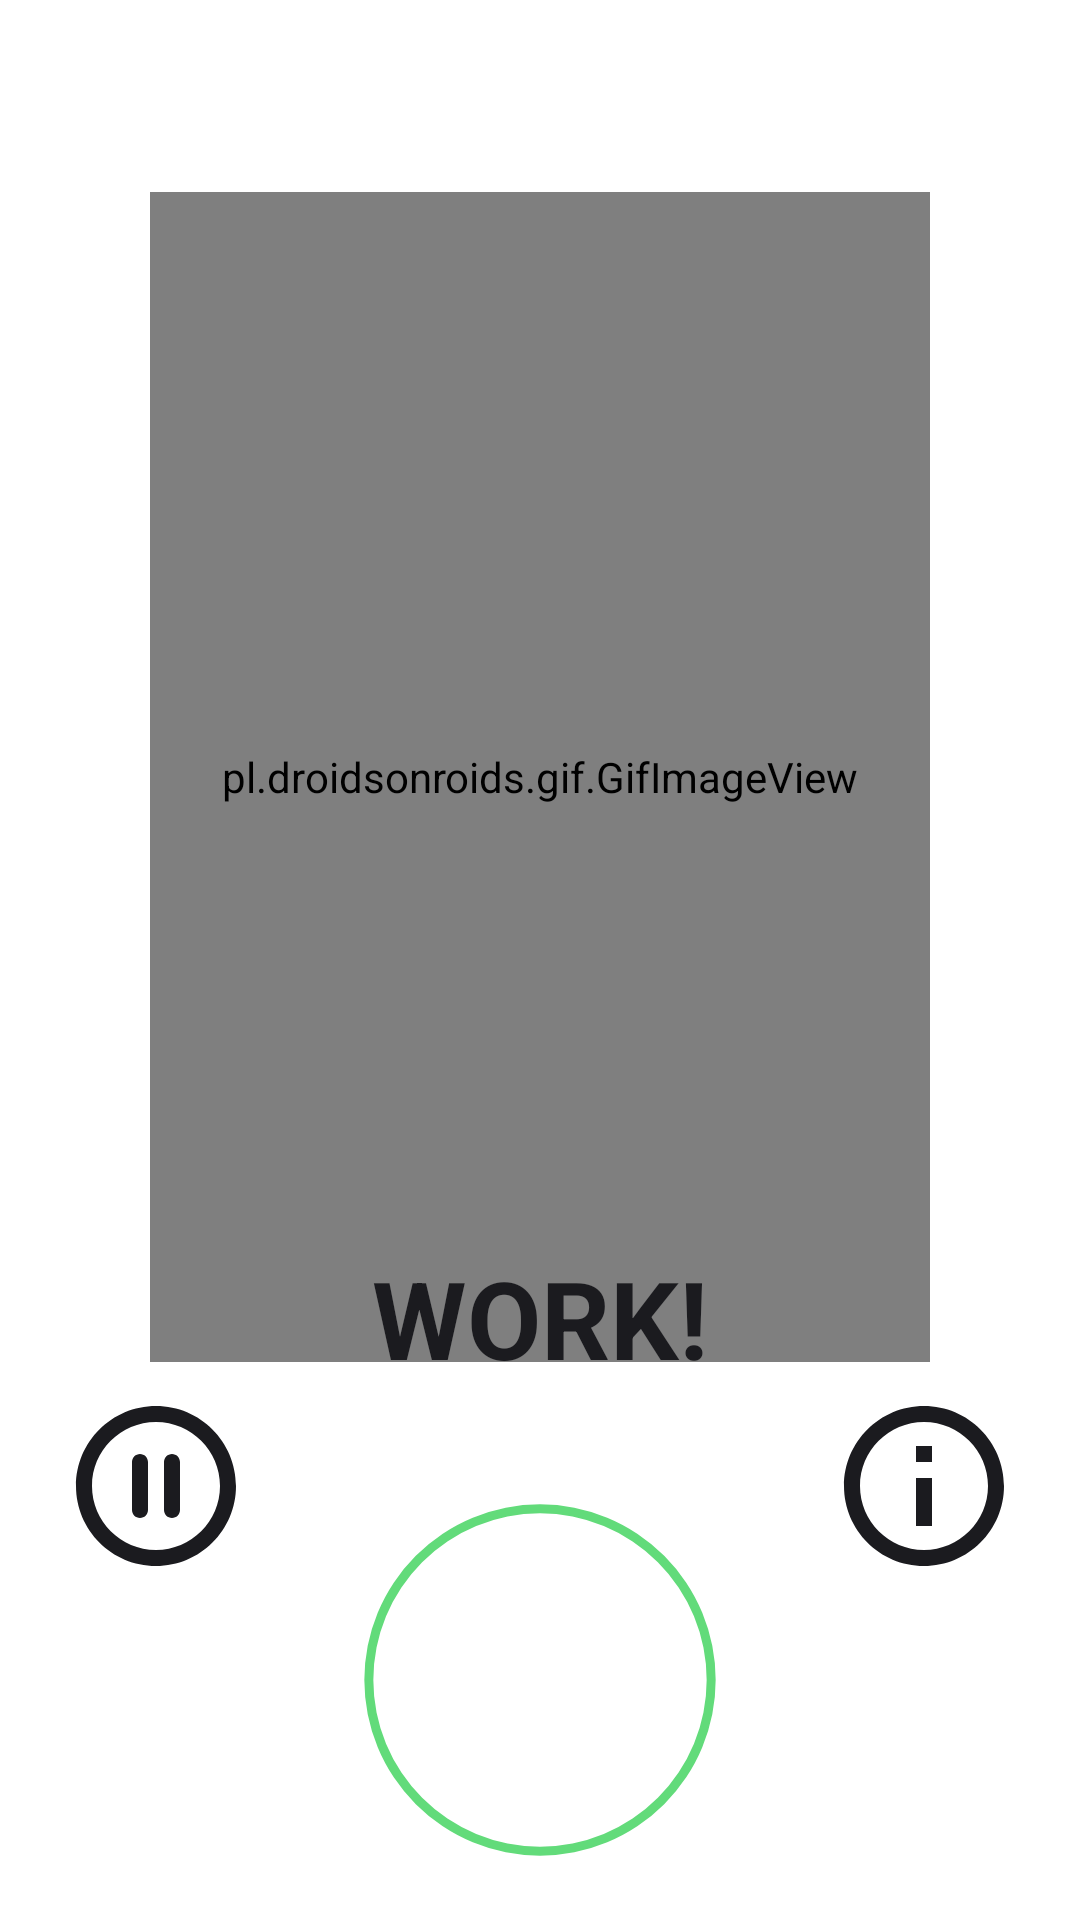

Here is an Android app screen rendered from its layout file. Give the layout XML and the strings, colors and styles it references.
<!-- AndroidManifest.xml: application theme Theme.WorkoutApp -->
<!-- res/layout/activity_working.xml -->
<?xml version="1.0" encoding="utf-8"?>
<androidx.constraintlayout.widget.ConstraintLayout xmlns:android="http://schemas.android.com/apk/res/android"
    xmlns:app="http://schemas.android.com/apk/res-auto"
    xmlns:tools="http://schemas.android.com/tools"
    android:layout_width="match_parent"
    android:layout_height="match_parent"
    android:background="?attr/colorSurface"
    tools:context=".activities.WorkingActivity">

    <androidx.appcompat.widget.Toolbar
        android:id="@+id/toolbar"
        android:layout_width="match_parent"
        android:layout_height="?attr/actionBarSize"
        app:layout_constraintTop_toTopOf="parent"
        app:title=" " />

    <pl.droidsonroids.gif.GifImageView
        android:id="@+id/upcomingGif"
        android:layout_width="match_parent"
        android:layout_height="390dp"
        android:layout_marginHorizontal="50dp"
        android:src="@drawable/exercise_arm_swings"
        app:layout_constraintTop_toBottomOf="@id/toolbar" />

    <TextView
        android:id="@+id/readyText"
        android:layout_width="wrap_content"
        android:layout_height="wrap_content"
        android:text="@string/working_get_ready"
        android:textAllCaps="true"
        android:textColor="?colorOnSurface"
        android:textSize="36sp"
        android:textStyle="bold"
        app:layout_constraintBottom_toTopOf="@id/upcomingExerciseName"
        app:layout_constraintEnd_toEndOf="parent"
        app:layout_constraintStart_toStartOf="parent" />

    <TextView
        android:id="@+id/upcomingExerciseName"
        android:layout_width="wrap_content"
        android:layout_height="wrap_content"
        android:textAlignment="center"
        android:textAllCaps="true"
        android:textColor="?colorOnSurface"
        android:textSize="16sp"
        android:textStyle="bold"
        app:layout_constraintBottom_toTopOf="@id/restTimer"
        app:layout_constraintEnd_toEndOf="parent"
        app:layout_constraintStart_toStartOf="parent"
        tools:text="Mountain Climber" />

    <ImageView
        android:id="@+id/exerciseInfoIcon"
        android:layout_width="wrap_content"
        android:layout_height="wrap_content"
        android:layout_marginEnd="20dp"
        android:contentDescription="@string/working_icon_info"
        android:src="@drawable/working_info"
        app:layout_constraintEnd_toEndOf="parent"
        app:layout_constraintTop_toTopOf="@id/upcomingExerciseName" />

    <ImageView
        android:id="@+id/pauseIcon"
        android:layout_width="wrap_content"
        android:layout_height="wrap_content"
        android:layout_marginStart="20dp"
        android:contentDescription="@string/working_icon_pause"
        android:src="@drawable/working_pause"
        app:layout_constraintStart_toStartOf="parent"
        app:layout_constraintTop_toTopOf="@id/upcomingExerciseName" />

    <ImageView
        android:id="@+id/resumeIcon"
        android:layout_width="wrap_content"
        android:layout_height="wrap_content"
        android:layout_marginStart="20dp"
        android:contentDescription="@string/working_icon_resume"
        android:src="@drawable/working_resume"
        android:visibility="invisible"
        app:layout_constraintStart_toStartOf="parent"
        app:layout_constraintTop_toTopOf="@id/upcomingExerciseName" />

    <FrameLayout
        android:id="@+id/restTimer"
        android:layout_width="150dp"
        android:layout_height="150dp"
        android:layout_gravity="center"
        android:layout_marginTop="20dp"
        app:layout_constraintBottom_toTopOf="@id/rvExerciseStatus"
        app:layout_constraintEnd_toEndOf="parent"
        app:layout_constraintStart_toStartOf="parent">

        <ProgressBar
            android:id="@+id/restProgressBar"
            style="?android:attr/progressBarStyleHorizontal"
            android:layout_width="150dp"
            android:layout_height="150dp"
            android:layout_gravity="center"
            android:indeterminate="false"
            android:max="10"
            android:progress="100"
            android:progressDrawable="@drawable/circular_progress_bar"
            android:rotation="-90" />

        <LinearLayout
            android:layout_width="60dp"
            android:layout_height="60dp"
            android:layout_gravity="center"
            android:gravity="center">

            <TextView
                android:id="@+id/tvTimer"
                android:layout_width="wrap_content"
                android:layout_height="wrap_content"
                android:textColor="?colorOnSurface"
                android:textSize="30sp"
                android:textStyle="bold" />

        </LinearLayout>

    </FrameLayout>

    <pl.droidsonroids.gif.GifImageView
        android:id="@+id/exerciseGifWorkingView"
        android:layout_width="match_parent"
        android:layout_height="390dp"
        android:layout_marginHorizontal="50dp"
        android:src="@drawable/exercise_arm_swings"
        app:layout_constraintTop_toBottomOf="@id/toolbar" />

    <TextView
        android:id="@+id/workText"
        android:layout_width="wrap_content"
        android:layout_height="wrap_content"
        android:text="@string/working_work"
        android:textAllCaps="true"
        android:textColor="?colorOnSurface"
        android:textSize="36sp"
        android:textStyle="bold"
        app:layout_constraintBottom_toTopOf="@id/upcomingExerciseName"
        app:layout_constraintEnd_toEndOf="parent"
        app:layout_constraintStart_toStartOf="parent"
        tools:visibility="gone" />

    <TextView
        android:id="@+id/exerciseNameWorkingView"
        android:layout_width="wrap_content"
        android:layout_height="wrap_content"
        android:textAlignment="center"
        android:textAllCaps="true"
        android:textColor="?colorOnSurface"
        android:textSize="16sp"
        android:textStyle="bold"
        app:layout_constraintBottom_toTopOf="@id/restTimer"
        app:layout_constraintEnd_toEndOf="parent"
        app:layout_constraintStart_toStartOf="parent" />

    <FrameLayout
        android:id="@+id/exerciseTimer"
        android:layout_width="150dp"
        android:layout_height="150dp"
        android:layout_gravity="center"
        android:layout_marginTop="20dp"
        android:visibility="gone"
        app:layout_constraintBottom_toTopOf="@id/rvExerciseStatus"
        app:layout_constraintEnd_toEndOf="parent"
        app:layout_constraintStart_toStartOf="parent"
        tools:visibility="visible">

        <ProgressBar
            android:id="@+id/progressBarExercise"
            style="?android:attr/progressBarStyleHorizontal"
            android:layout_width="150dp"
            android:layout_height="150dp"
            android:layout_gravity="center"
            android:indeterminate="false"
            android:max="30"
            android:progress="300"
            android:progressDrawable="@drawable/circular_progress_bar"
            android:rotation="-90" />

        <LinearLayout
            android:layout_width="60dp"
            android:layout_height="60dp"
            android:layout_gravity="center"
            android:gravity="center">

            <TextView
                android:id="@+id/tvTimerExercise"
                android:layout_width="wrap_content"
                android:layout_height="wrap_content"
                android:textColor="?colorOnSurface"
                android:textSize="30sp"
                android:textStyle="bold" />

        </LinearLayout>

    </FrameLayout>

    <androidx.recyclerview.widget.RecyclerView
        android:id="@+id/rvExerciseStatus"
        android:layout_width="wrap_content"
        android:layout_height="wrap_content"
        android:layout_margin="5dp"
        android:orientation="vertical"
        app:layoutManager="androidx.recyclerview.widget.GridLayoutManager"
        app:layout_constraintBottom_toBottomOf="parent"
        app:layout_constraintEnd_toEndOf="parent"
        app:layout_constraintStart_toStartOf="parent"
        app:spanCount="12"
        tools:itemCount="15"
        tools:listitem="@layout/item_exercise_status"
        tools:visibility="visible" />

</androidx.constraintlayout.widget.ConstraintLayout>
<!-- resources referenced by this layout -->
<resources>
  <!-- drawable circular_progress_bar (drawable) -->
  <?xml version="1.0" encoding="utf-8"?>
  <layer-list xmlns:android="http://schemas.android.com/apk/res/android">
      <item>
          <shape
              android:innerRadiusRatio="2.7"
              android:shape="ring"
              android:thicknessRatio="50.0"
              android:useLevel="true">
              <solid android:color="@color/green" />
          </shape>
      </item>
  </layer-list>
  <!-- drawable working_info (drawable) -->
  <vector android:height="64dp" android:tint="?colorOnSurface"
      android:viewportHeight="24" android:viewportWidth="24"
      android:width="64dp" xmlns:android="http://schemas.android.com/apk/res/android">
      <path android:fillColor="@android:color/white" android:pathData="M11,7h2v2h-2zM11,11h2v6h-2zM12,2C6.48,2 2,6.48 2,12s4.48,10 10,10 10,-4.48 10,-10S17.52,2 12,2zM12,20c-4.41,0 -8,-3.59 -8,-8s3.59,-8 8,-8 8,3.59 8,8 -3.59,8 -8,8z"/>
  </vector>
  <!-- drawable working_resume (drawable) -->
  <vector android:height="64dp" android:tint="?colorOnSurface"
      android:viewportHeight="24" android:viewportWidth="24"
      android:width="64dp" xmlns:android="http://schemas.android.com/apk/res/android">
      <path android:fillColor="@android:color/white" android:pathData="M10.8,15.9l4.67,-3.5c0.27,-0.2 0.27,-0.6 0,-0.8L10.8,8.1c-0.33,-0.25 -0.8,-0.01 -0.8,0.4v7c0,0.41 0.47,0.65 0.8,0.4zM12,2C6.48,2 2,6.48 2,12s4.48,10 10,10 10,-4.48 10,-10S17.52,2 12,2zM12,20c-4.41,0 -8,-3.59 -8,-8s3.59,-8 8,-8 8,3.59 8,8 -3.59,8 -8,8z"/>
  </vector>
  <string name="working_get_ready">Get Ready</string>
  <string name="working_icon_info">Exercise info icon</string>
  <string name="working_icon_pause">Exercise pause icon</string>
  <string name="working_icon_resume">Exercise resume icon</string>
  <string name="working_work">Work!</string>
  <color name="green">#62DB7A</color>
  <color name="md_theme_light_primary">#4958A9</color>
  <color name="md_theme_light_onPrimary">#FFFFFF</color>
  <color name="md_theme_light_primaryContainer">#DEE0FF</color>
  <color name="md_theme_light_onPrimaryContainer">#00115A</color>
  <color name="md_theme_light_secondary">#5B5D72</color>
  <color name="md_theme_light_onSecondary">#FFFFFF</color>
  <color name="md_theme_light_secondaryContainer">#DFE1F9</color>
  <color name="md_theme_light_onSecondaryContainer">#171A2C</color>
  <color name="md_theme_light_tertiary">#415AA9</color>
  <color name="md_theme_light_onTertiary">#FFFFFF</color>
  <color name="md_theme_light_tertiaryContainer">#DCE1FF</color>
  <color name="md_theme_light_onTertiaryContainer">#00164E</color>
  <color name="md_theme_light_error">#BA1A1A</color>
  <color name="md_theme_light_errorContainer">#FFDAD6</color>
  <color name="md_theme_light_onError">#FFFFFF</color>
  <color name="md_theme_light_onErrorContainer">#410002</color>
  <color name="md_theme_light_background">#FEFBFF</color>
  <color name="md_theme_light_onBackground">#1B1B1F</color>
  <color name="md_theme_light_surface">#FFFFFF</color>
  <color name="md_theme_light_onSurface">#1B1B1F</color>
  <color name="md_theme_light_surfaceVariant">#E3E1EC</color>
  <color name="md_theme_light_onSurfaceVariant">#46464F</color>
  <color name="md_theme_light_outline">#767680</color>
  <color name="md_theme_light_inverseOnSurface">#F3F0F4</color>
  <color name="md_theme_light_inverseSurface">#303034</color>
  <color name="md_theme_light_inversePrimary">#BAC3FF</color>
</resources>
